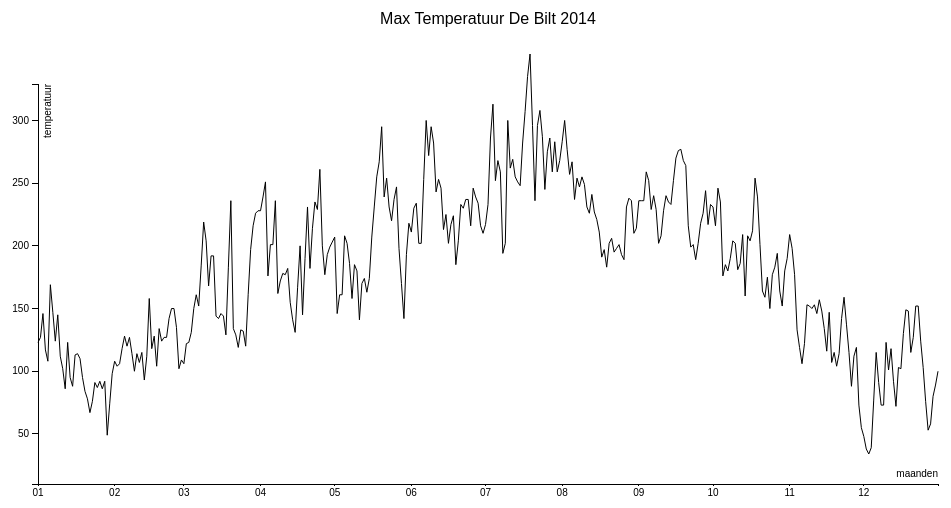
D3 v3 page, settled after 360 driven frames (6 s of simulated time); the page loaded 1 data file(s).


// ── d3line.js
// JavaScript file D3 line graph KNMI data max temperature De Bilt
// Iris de Vries
// 10367675

// Determine values
var outerWidth = 1000;
var outerHeight = 500;
var margin = { left: 50, top: 50, right: 50, bottom: 50 };
var xColumn = "timestamp";
var yColumn = "temperature";

// make canvas to draw on
var svg = d3.select("body").append("svg")
	.attr("width",  outerWidth)
	.attr("height", outerHeight);

// 
var g = svg.append("g")
	.attr("transform", "translate(" + margin.left + "," + margin.top + ")");

var path = g.append("path");

//
var innerWidth  = outerWidth  - margin.left - margin.right;
var innerHeight = outerHeight - margin.top  - margin.bottom;

// Make x_scale and y_scale
var xScale = d3.time.scale().range([0, innerWidth]);
var yScale = d3.scale.linear().range([innerHeight, 0]);

// Make line
var line = d3.svg.line()
	.x(function(d) { return xScale(d[xColumn]); })
	.y(function(d) { return yScale(d[yColumn]); });

// Render function with axes
function render(data){
	xScale.domain( d3.extent(data, function (d){ return d[xColumn]; }));
	yScale.domain( d3.extent(data, function (d){ return d[yColumn]; }));
	path.attr("d", line(data));

	// make x-axis
	var x_axis = d3.svg.axis()
		.scale(xScale)
		.orient("bottom")
		.tickFormat(d3.time.format("%m")) // display January as 01 etc.
		.tickSize(2); 

	// make y-axis	
	var y_axis = d3.svg.axis()
	    .scale(yScale)
	    .orient("left") ;

	// append x-axis to svg
	svg.append("g")
		.attr("class", "x axis")
		.attr("transform", "translate(50, 480)") 
		.call(x_axis)
		.append("text")
		.attr("dy", "-.71em")
		.attr("x", innerWidth)
		.style("text-anchor", "end")
			.text("maanden") ;    

	// append y-axis to svg
	svg.append("g")
	    .attr("class", "y axis")
	    .attr("transform", "translate(50, 80)") 
	    .call(y_axis)
	    .append("text")
	    .attr("transform", "rotate(-90)")
	    .attr("y", 6)
	    .attr("dy", "0.71em")
	    .style("text-anchor", "end")
	    	.text("temperatuur") ;   
}

// function mousemove() {
//     var x0 = xScale.invert(d3.mouse(this)[0]),
//     index = bisectDate(data, x0, 1),
//     d0 = data[index - 1],
//     d1 = data[index],
//     d = x0 - d0.date > d1.date - x0 ? d1 : d0;
//     var xPos = x(d.date);
//     var yPos = y(d.temp);  
//     crosshairX.attr("x1", xPos).attr("y1", 0).attr("x2", xPos).attr("y2", height);
//     crosshairY.attr("x1", 0).attr("y1", yPos).attr("x2", width).attr("y2", yPos);
//     displayTooltip(d.date, d.temp);
// }


// string to float
function type(d){
	d.timestamp = new Date(d.timestamp);
	d.temperature = +d.temperature;
	return d;
}

// load data
d3.csv("try2.csv", type, render);        
 

// title graph
svg.append("text")
        .attr("x", (outerWidth/2))             
        .attr("y", 20)
        .attr("text-anchor", "middle")  
        .style("font-size", "16px") 
        .text("Max Temperatuur De Bilt 2014");



### data: try2.csv
timestamp, temperature
2014/01/01, ?99
2014/01/02, ?103
2014/01/03, ?122
2014/01/04, ?93
2014/01/05, ?84
2014/01/06, ?145
2014/01/07, ?123
2014/01/08, ?100
2014/01/09, ?121
2014/01/10, ?88
2014/01/11, ?78
2014/01/12, ?62
2014/01/13, ?99
2014/01/14, ?71
2014/01/15, ?64
2014/01/16, ?89
2014/01/17, ?90
2014/01/18, ?86
2014/01/19, ?71
2014/01/20, ?60
2014/01/21, ?54
2014/01/22, ?43
2014/01/23, ?52
2014/01/24, ?67
2014/01/25, ?63
2014/01/26, ?68
2014/01/27, ?62
2014/01/28, ?68
2014/01/29, ?25
2014/01/30, ?50
2014/01/31, ?74
2014/02/01, ?84
2014/02/02, ?80
2014/02/03, ?82
2014/02/04, ?94
2014/02/05, ?104
2014/02/06, ?96
2014/02/07, ?103
2014/02/08, ?90
2014/02/09, ?76
2014/02/10, ?90
2014/02/11, ?83
2014/02/12, ?91
2014/02/13, ?69
2014/02/14, ?88
2014/02/15, ?134
2014/02/16, ?94
2014/02/17, ?104
2014/02/18, ?80
2014/02/19, ?110
2014/02/20, ?100
2014/02/21, ?103
2014/02/22, ?103
2014/02/23, ?118
2014/02/24, ?126
2014/02/25, ?126
2014/02/26, ?111
2014/02/27, ?78
2014/02/28, ?85
2014/03/01, ?82
... 305 more rows